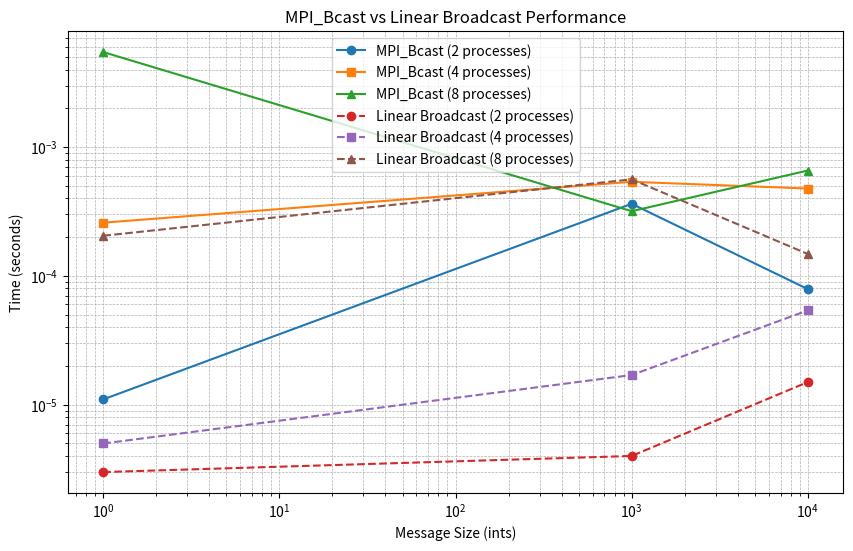

Write the Python code that produced this figure.
import matplotlib.pyplot as plt

# Message sizes
sizes = [1, 1000, 10000]

# MPI_Bcast times (seconds)
bcast_times_2 = [0.000011, 0.000363, 0.000079]
bcast_times_4 = [0.000259, 0.000538, 0.000477]
bcast_times_8 = [0.005469, 0.000318, 0.000658]

# Linear Broadcast times (seconds)
linear_times_2 = [0.000003, 0.000004, 0.000015]
linear_times_4 = [0.000005, 0.000017, 0.000054]
linear_times_8 = [0.000205, 0.000562, 0.000148]

# Plot
plt.figure(figsize=(10,6))

plt.plot(sizes, bcast_times_2, 'o-', label='MPI_Bcast (2 processes)')
plt.plot(sizes, bcast_times_4, 's-', label='MPI_Bcast (4 processes)')
plt.plot(sizes, bcast_times_8, '^-', label='MPI_Bcast (8 processes)')

plt.plot(sizes, linear_times_2, 'o--', label='Linear Broadcast (2 processes)')
plt.plot(sizes, linear_times_4, 's--', label='Linear Broadcast (4 processes)')
plt.plot(sizes, linear_times_8, '^--', label='Linear Broadcast (8 processes)')

plt.xlabel('Message Size (ints)')
plt.ylabel('Time (seconds)')
plt.title('MPI_Bcast vs Linear Broadcast Performance')
plt.xscale('log')
plt.yscale('log')
plt.grid(True, which='both', linestyle='--', linewidth=0.5)
plt.legend()
plt.show()
